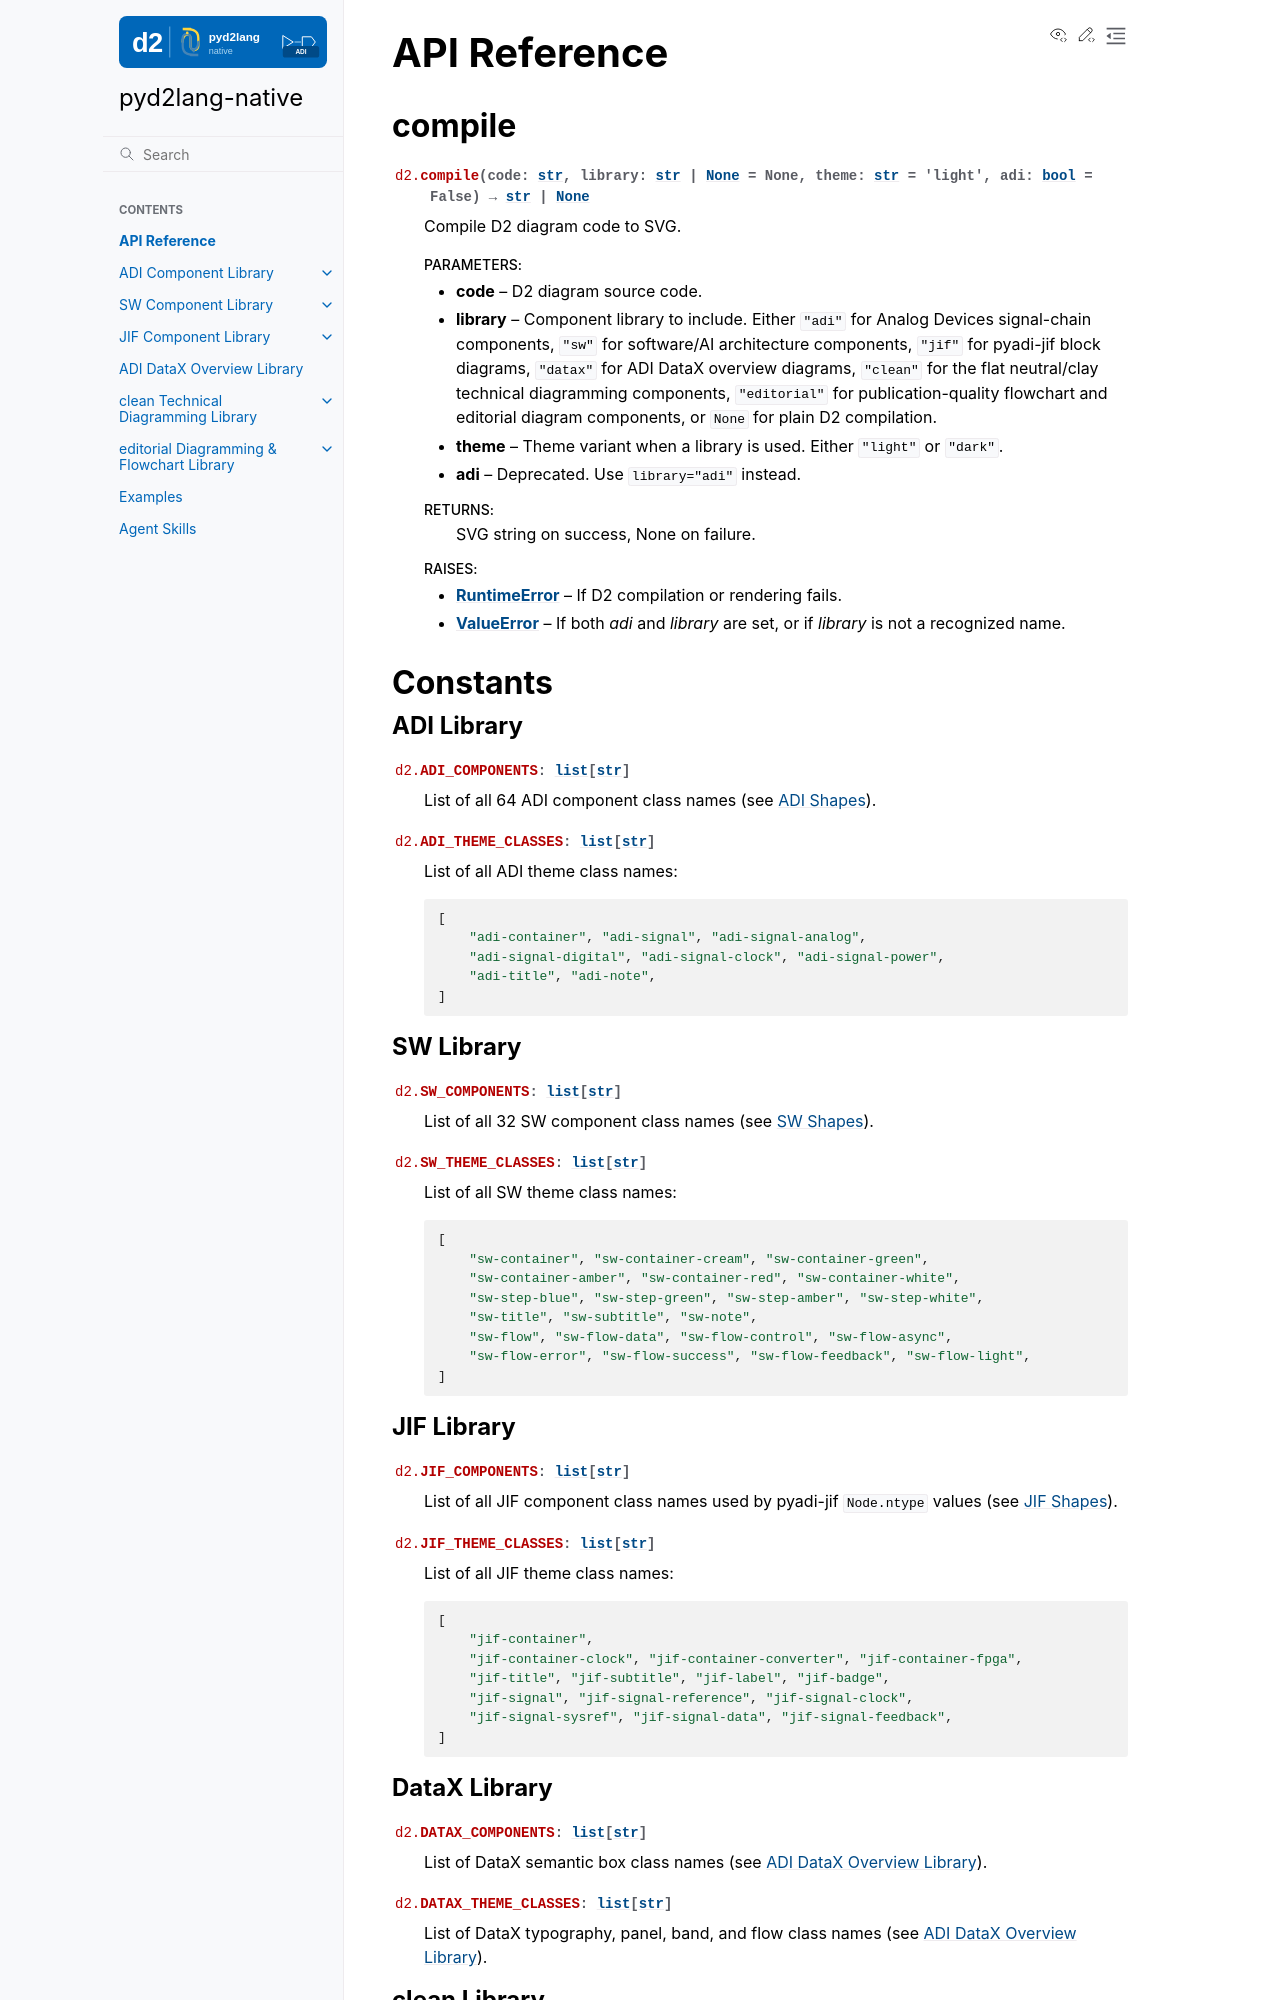

repository: tfcollins/pyd2lang-native · page: api.html · generator: sphinx

API Reference
=============

.. module:: d2

compile
-------

.. autofunction:: d2.compile

Constants
---------

ADI Library
~~~~~~~~~~~

.. py:data:: ADI_COMPONENTS
   :type: list[str]

   List of all 64 ADI component class names (see :doc:`shapes`).

.. py:data:: ADI_THEME_CLASSES
   :type: list[str]

   List of all ADI theme class names:

   .. code-block:: python

      [
          "adi-container", "adi-signal", "adi-signal-analog",
          "adi-signal-digital", "adi-signal-clock", "adi-signal-power",
          "adi-title", "adi-note",
      ]

SW Library
~~~~~~~~~~

.. py:data:: SW_COMPONENTS
   :type: list[str]

   List of all 32 SW component class names (see :doc:`sw-shapes`).

.. py:data:: SW_THEME_CLASSES
   :type: list[str]

   List of all SW theme class names:

   .. code-block:: python

      [
          "sw-container", "sw-container-cream", "sw-container-green",
          "sw-container-amber", "sw-container-red", "sw-container-white",
          "sw-step-blue", "sw-step-green", "sw-step-amber", "sw-step-white",
          "sw-title", "sw-subtitle", "sw-note",
          "sw-flow", "sw-flow-data", "sw-flow-control", "sw-flow-async",
          "sw-flow-error", "sw-flow-success", "sw-flow-feedback", "sw-flow-light",
      ]

JIF Library
~~~~~~~~~~~

.. py:data:: JIF_COMPONENTS
   :type: list[str]

   List of all JIF component class names used by pyadi-jif ``Node.ntype`` values
   (see :doc:`jif-shapes`).

.. py:data:: JIF_THEME_CLASSES
   :type: list[str]

   List of all JIF theme class names:

   .. code-block:: python

      [
          "jif-container",
          "jif-container-clock", "jif-container-converter", "jif-container-fpga",
          "jif-title", "jif-subtitle", "jif-label", "jif-badge",
          "jif-signal", "jif-signal-reference", "jif-signal-clock",
          "jif-signal-sysref", "jif-signal-data", "jif-signal-feedback",
      ]

DataX Library
~~~~~~~~~~~~~

.. py:data:: DATAX_COMPONENTS
   :type: list[str]

   List of DataX semantic box class names (see :doc:`datax`).

.. py:data:: DATAX_THEME_CLASSES
   :type: list[str]

   List of DataX typography, panel, band, and flow class names (see
   :doc:`datax`).
